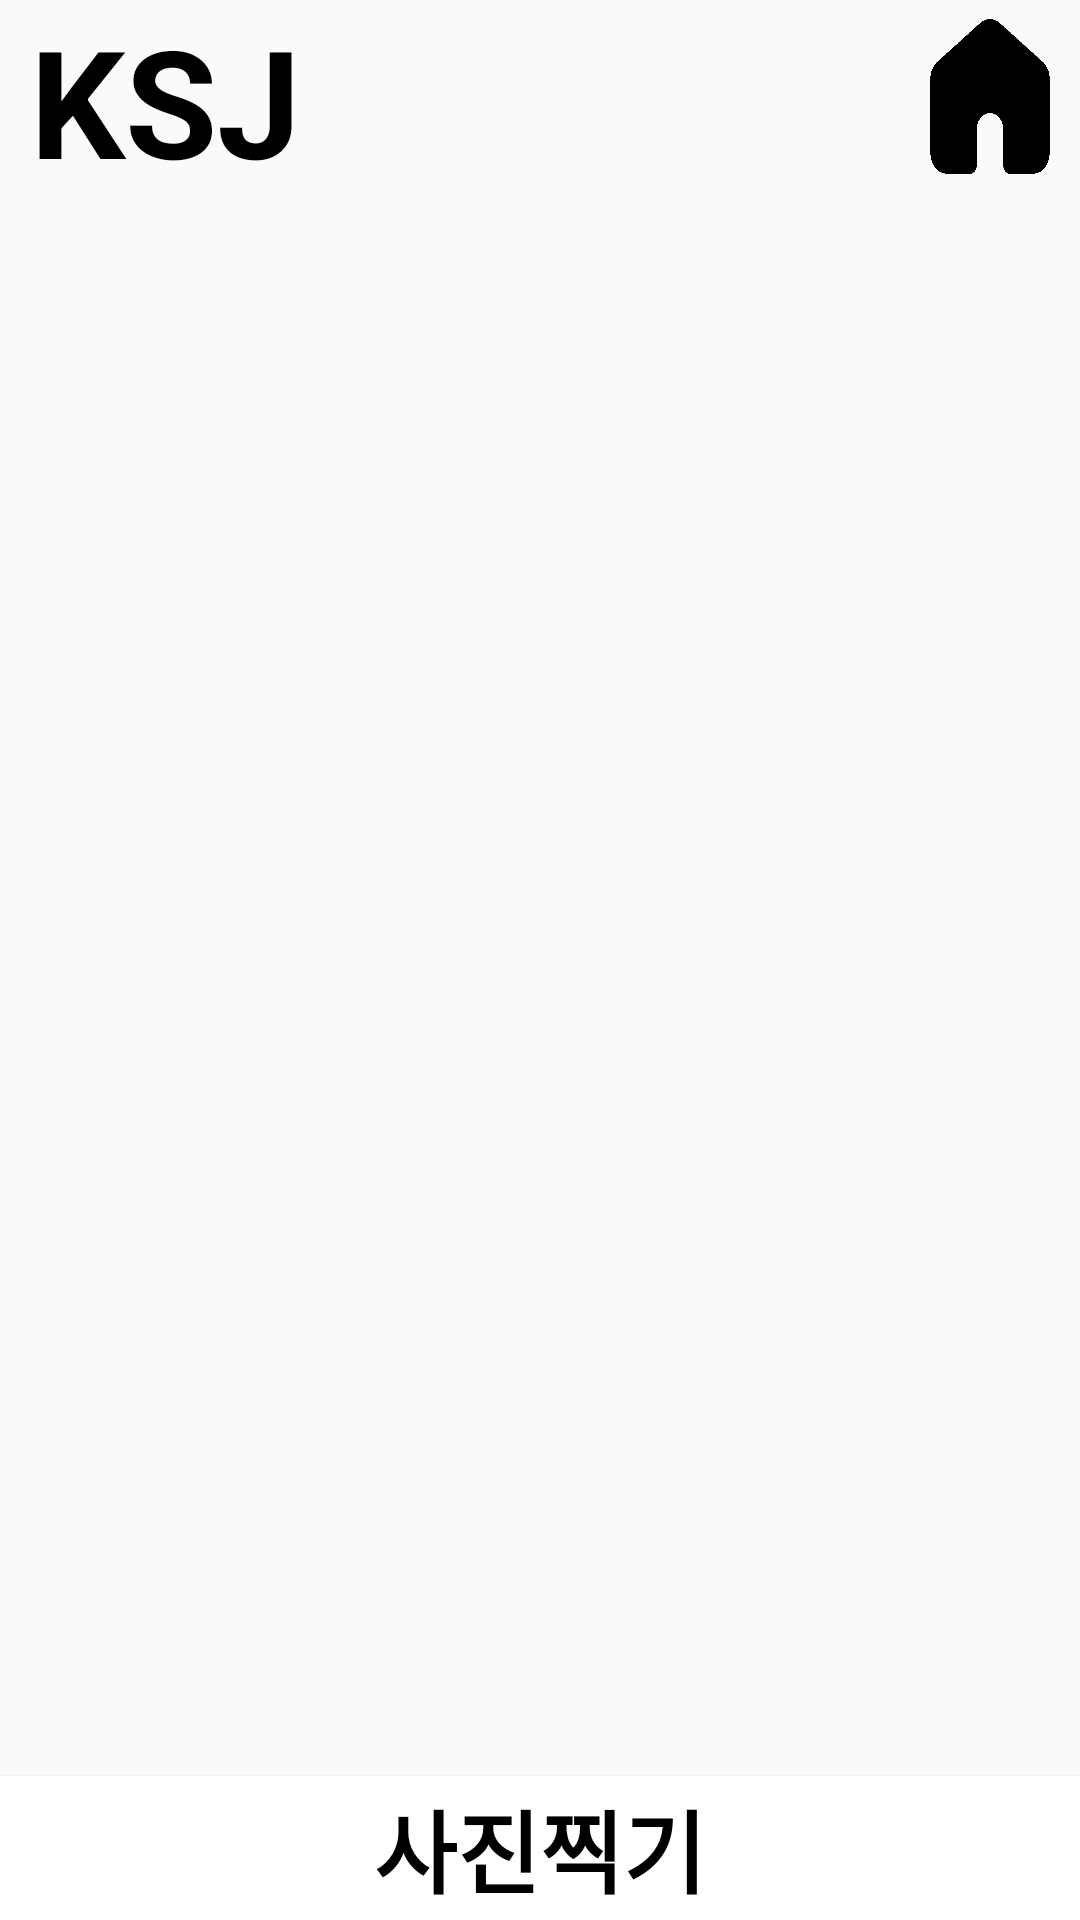

Android layout source for this screen:
<!-- AndroidManifest.xml: application theme Theme.NutritionalAnalysisApp -->
<!-- res/layout/record.xml -->
<?xml version="1.0" encoding="utf-8"?>

<LinearLayout xmlns:android="http://schemas.android.com/apk/res/android"
    xmlns:app="http://schemas.android.com/apk/res-auto"
    xmlns:tools="http://schemas.android.com/tools"
    android:layout_width="match_parent"
    android:layout_height="match_parent"
    android:orientation="vertical"
    android:weightSum="10">

    <LinearLayout
        android:layout_width="match_parent"
        android:layout_height="60dp"
        android:orientation="horizontal"
        android:id="@+id/l1"
        android:weightSum="6">

        <android.widget.TextView
            android:id="@+id/appName"
            android:layout_width="match_parent"
            android:layout_height="wrap_content"
            android:text="KSJ"
            android:layout_marginLeft="10dp"
            android:textSize="50dp"
            android:textStyle="bold"
            android:textColor="@color/black"
            android:layout_weight="1"/>

        <android.widget.ImageButton
            android:id="@+id/home"
            android:layout_width="wrap_content"
            android:layout_height="match_parent"
            android:background="@drawable/home"
            android:contentDescription="btnhome"
            android:layout_weight="5"/>
    </LinearLayout>

    <ImageView
        android:layout_width="match_parent"
        android:layout_height="wrap_content"
        android:id="@+id/image"
        android:layout_weight="10"/>

    <Button
        android:id="@+id/camera"
        android:layout_width="match_parent"
        android:layout_height="wrap_content"
        android:background="@color/white"
        android:textSize="30dp"
        android:text="사진찍기"
        android:textStyle="bold"
        android:textColor="@color/black"/>

</LinearLayout>
<!-- resources referenced by this layout -->
<resources>
  <color name="black">#FF000000</color>
  <color name="white">#FFFFFFFF</color>
  <!-- drawable home: gif bitmap (drawable, 2080 bytes) -->
  <style name="Theme.NutritionalAnalysisApp" parent="Theme.AppCompat.Light">
          <item name="windowNoTitle">true</item>
      </style>
</resources>
